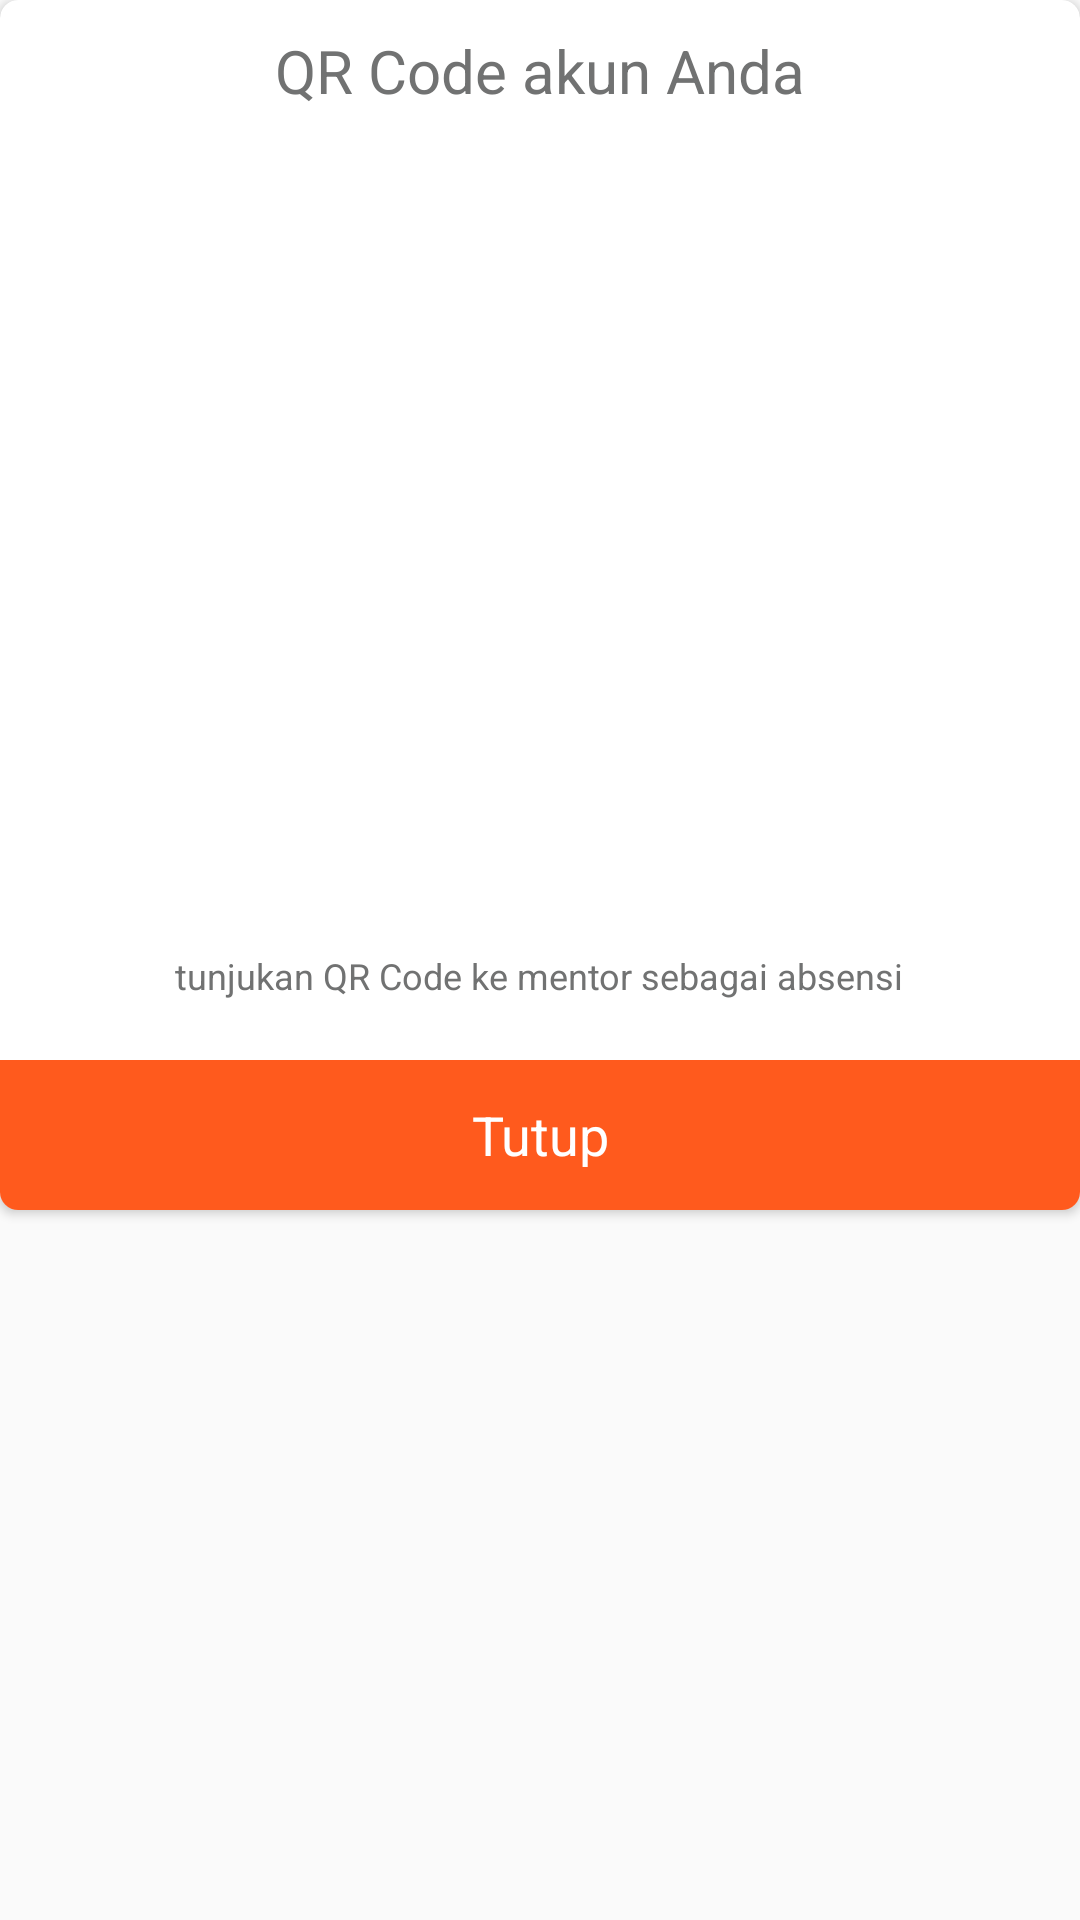

This screen was rendered from an Android layout file. Write that file and the resources it references.
<!-- AndroidManifest.xml: application theme AppTheme.NoActionBar -->
<!-- res/layout/dialog_qr_code.xml -->
<?xml version="1.0" encoding="utf-8"?>
<LinearLayout xmlns:android="http://schemas.android.com/apk/res/android"
    xmlns:card_view="http://schemas.android.com/apk/res-auto"
    android:layout_width="match_parent"
    android:layout_height="wrap_content" >

    <android.support.v7.widget.CardView
        android:id="@+id/card_view"
        android:layout_width="match_parent"
        android:layout_height="wrap_content"
        card_view:cardCornerRadius="6dp"
        card_view:elevation="3dp">

        <LinearLayout
            android:layout_width="match_parent"
            android:layout_height="wrap_content"
            android:orientation="vertical"
            android:layout_gravity="center"
            android:gravity="center">
            <TextView
                android:layout_width="wrap_content"
                android:layout_height="wrap_content"
                android:text="QR Code akun Anda"
                android:textSize="20sp"
                android:textColor="@color/black30"
                android:layout_marginTop="10dp"/>
            <ImageView
                android:layout_width="270dp"
                android:layout_height="270dp"
                android:id="@+id/qr_code"
                android:layout_marginTop="10dp"/>
            <TextView
                android:layout_width="wrap_content"
                android:layout_height="wrap_content"
                android:layout_gravity="center"
                android:gravity="center"
                android:textColor="@color/black30"
                android:textSize="12sp"
                android:layout_marginRight="20dp"
                android:layout_marginLeft="20dp"
                android:text="tunjukan QR Code ke mentor sebagai absensi"/>
            <LinearLayout
                android:id="@+id/ll_tutup"
                android:layout_width="match_parent"
                android:layout_height="50dp"
                android:background="@color/colorAccent"
                android:layout_marginTop="20dp"
                android:gravity="center">
                <TextView
                    android:layout_width="wrap_content"
                    android:layout_height="wrap_content"
                    android:text="Tutup"
                    android:layout_gravity="center"
                    android:gravity="center"
                    android:textSize="18sp"
                    android:textColor="@color/white"/>
            </LinearLayout>

        </LinearLayout>

    </android.support.v7.widget.CardView>

</LinearLayout>
<!-- resources referenced by this layout -->
<resources>
  <color name="black30">#717272</color>
  <color name="colorAccent">#ff5a1d</color>
  <color name="white">#ffffff</color>
  <style name="AppTheme.NoActionBar" parent="Theme.AppCompat.Light.NoActionBar">
          
          <item name="colorPrimary">@color/colorPrimary</item>
          <item name="colorPrimaryDark">@color/colorPrimaryDark</item>
          <item name="colorAccent">@color/colorAccent</item>
      </style>
  <color name="colorPrimary">#4169E1</color>
  <color name="colorPrimaryDark">#303F9F</color>
</resources>
